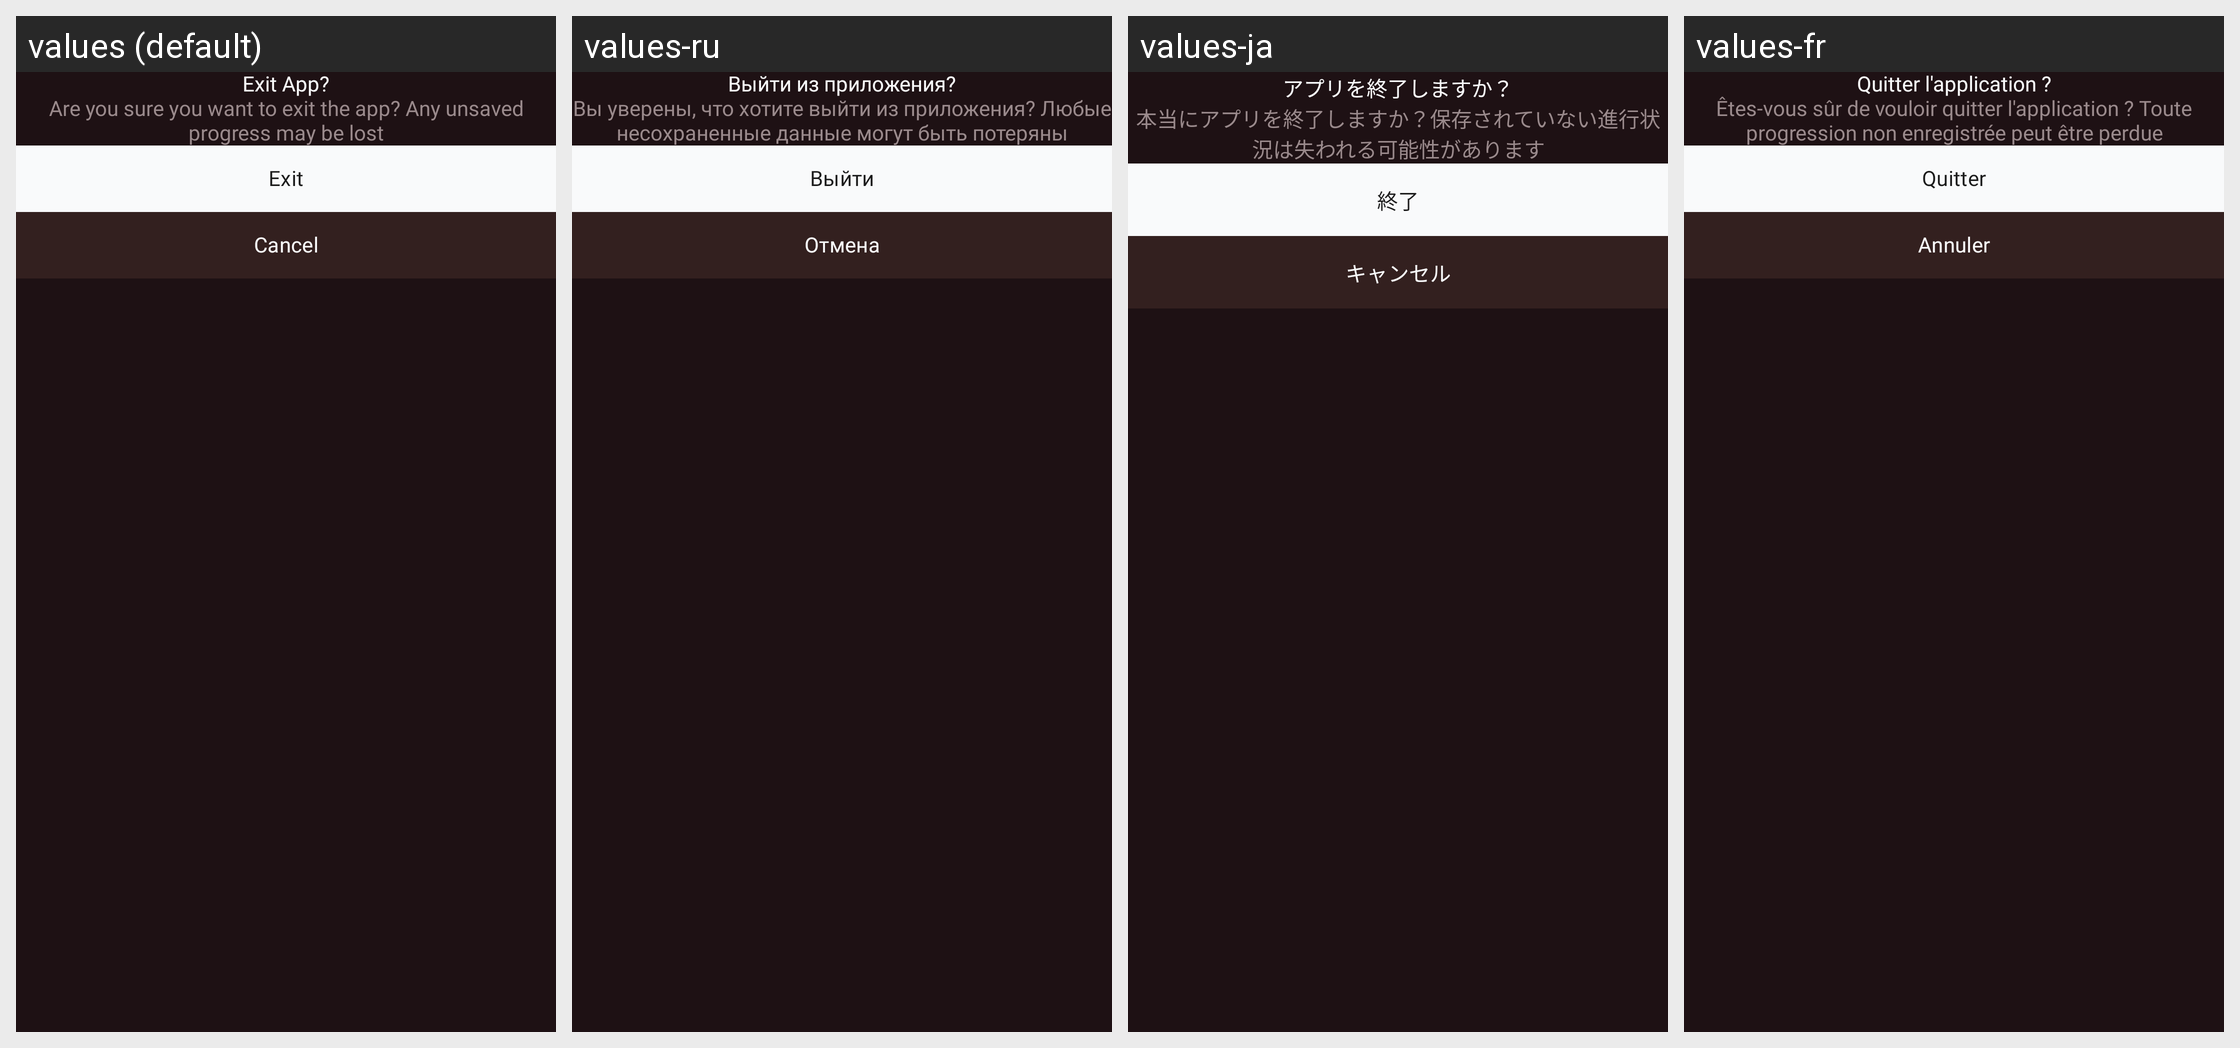

Here is an Android app screen in its default locale and in the app's own translations. Write out the translated-string differences for the strings that appear on this screen.
Android screen res/layout/dialog_exit_app.xml rendered under 4 locales, left to right: values (default), values-ru, values-ja, values-fr. Device: Nexus 5 (rendered at 1080×1920; each locale shown at half size, 540×960, under a caption strip naming it); theme Theme.AIHairstyleStudio.
Other locales in the repository, not shown: values-af, values-de, values-el, values-en-rGB, values-es, values-fil, values-hi, values-id, values-it, values-ko, values-nl, values-pt, values-pt-rBR, values-th, values-tr, values-zh-rCN.
Strings drawn on this screen, with the default value and each locale's value (text and hints the layout hard-codes, and strings that could not be matched under every locale, appear in the picture but are not listed):

exit_app_title
  values: Exit App?
  values-ru: Выйти из приложения?
  values-ja: アプリを終了しますか？
  values-fr: Quitter l'application ?

exit_app_message
  values: Are you sure you want to exit the app? Any unsaved progress may be lost
  values-ru: Вы уверены, что хотите выйти из приложения? Любые несохраненные данные могут быть потеряны
  values-ja: 本当にアプリを終了しますか？保存されていない進行状況は失われる可能性があります
  values-fr: Êtes-vous sûr de vouloir quitter l'application ? Toute progression non enregistrée peut être perdue

exit
  values: Exit
  values-ru: Выйти
  values-ja: 終了
  values-fr: Quitter

cancel
  values: Cancel
  values-ru: Отмена
  values-ja: キャンセル
  values-fr: Annuler
